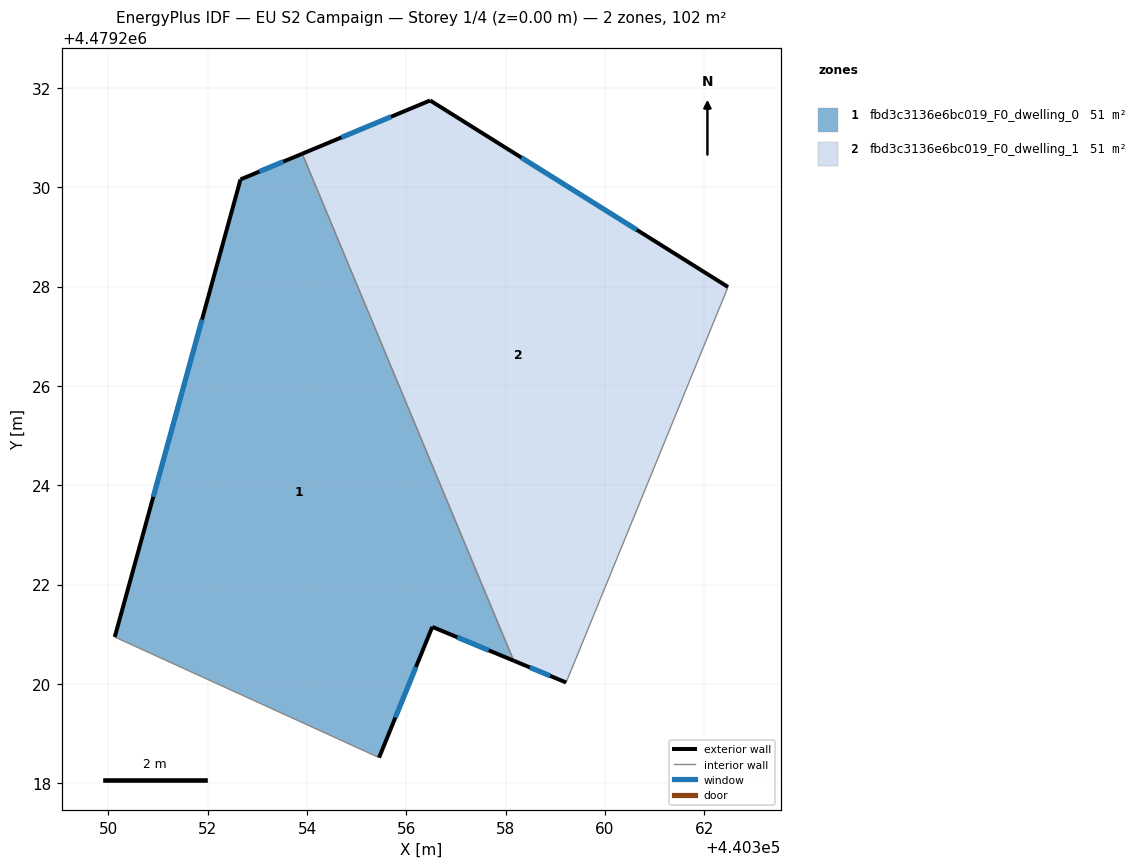
=== STOREY PLAN SPEC (per zone: floor XY polygon, exterior-wall plan segments, windows/doors) ===
zone 1: fbd3c3136e6bc019_F0_dwelling_0  (51.0 m²)
  floor: (440358.16, 4479220.47) (440353.90, 4479230.68) (440352.66, 4479230.16) (440350.13, 4479220.94) (440355.45, 4479218.51) (440356.52, 4479221.15)
  exterior wall: (440350.13, 4479220.94) – (440352.66, 4479230.16)  [9.6 m]
    window: (440350.90, 4479223.77) – (440351.89, 4479227.34)  [4.3 m²]
  exterior wall: (440352.66, 4479230.16) – (440353.90, 4479230.68)  [1.3 m]
    window: (440353.04, 4479230.32) – (440353.52, 4479230.52)  [0.6 m²]
  exterior wall: (440358.16, 4479220.47) – (440356.52, 4479221.15)  [1.8 m]
    window: (440357.66, 4479220.67) – (440357.03, 4479220.94)  [0.8 m²]
  exterior wall: (440356.52, 4479221.15) – (440355.45, 4479218.51)  [2.8 m]
    window: (440356.19, 4479220.34) – (440355.78, 4479219.32)  [1.3 m²]
  interior walls: 2
zone 2: fbd3c3136e6bc019_F0_dwelling_1  (51.0 m²)
  floor: (440359.22, 4479220.03) (440362.48, 4479227.99) (440356.48, 4479231.75) (440353.90, 4479230.68) (440358.16, 4479220.47)
  exterior wall: (440353.90, 4479230.68) – (440356.48, 4479231.75)  [2.8 m]
    window: (440354.69, 4479231.00) – (440355.69, 4479231.42)  [1.3 m²]
  exterior wall: (440356.48, 4479231.75) – (440362.48, 4479227.99)  [7.1 m]
    window: (440358.32, 4479230.60) – (440360.64, 4479229.14)  [3.2 m²]
  exterior wall: (440359.22, 4479220.03) – (440358.16, 4479220.47)  [1.1 m]
    window: (440358.90, 4479220.16) – (440358.49, 4479220.33)  [0.5 m²]
  interior walls: 2

=== DERIVED (storey summary) ===
Building: EU S2 Campaign
Storey: 1 of 4  (floor level z = 0.00 m)
Storey gross floor area: 102.1 m²
Zones on this storey: 2
  - fbd3c3136e6bc019_F0_dwelling_0: floor 51.0 m²; exterior wall 15.5 m (46.6 m²); 4 window(s) 7.0 m²; WWR 15.0%
  - fbd3c3136e6bc019_F0_dwelling_1: floor 51.0 m²; exterior wall 11.0 m (33.0 m²); 3 window(s) 5.0 m²; WWR 15.0%
Zone adjacency (shared interzone walls):
  - fbd3c3136e6bc019_F0_dwelling_0 ↔ fbd3c3136e6bc019_F0_dwelling_1